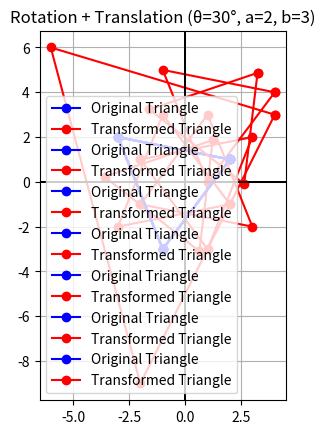

The matplotlib source for this figure:
# import cmath 
# import math as M
# import matplotlib.pyplot as plt
# import numpy as np
# #reflection about y axis
# # z1 = 2+1j
# # z2 = -3 + 2j
# # z3 = -1 - 3j
# z = [2+1j, -3+2j, -1-3j]

# # reflection about y axis x+iy -> -x + iy
# def y_reflection(z):
#     ans = []
#     for z in z:
#          ans.append(-z.real + z.imag*1j)
#     return ans
# print(y_reflection(z))


# # about x axis
# def x_reflection(z):
#     ans = []
#     for z in z:
#         ans.append(z.real - z.imag*1j)
#     return ans
# print(x_reflection(z))

# # about origin
# def reflection_origin(z):
#     ans =[]
#     for z in z:
#         ans.append(-z.real - z.imag*1j)
#     return ans
# print(reflection_origin(z))


# # translation of complex number 
# def translation(z,a,b):
#     ans =[]
#     for z in z:
#         real = z.real + a
#         imag = z.imag+ b
#         ans.append(real + imag*1j)
#     return ans
# print(translation(z,2,3))

# #scaling
# def scaling(z,a,b):
#     ans =[]
#     for z in z:
#         real = z.real*a
#         imag = z.imag*b
#         ans.append(real + imag*1j)
#     return ans 
# print(scaling(z,3,4))

# #rotation (theta angle)
# def rotation(z,theta):
#     ans = []
#     for z in z:
#         angle = M.radians(theta)
#         x = z.real*M.cos(angle) - z.imag*M.sin(angle)
#         y = z.real*M.cos(angle) + z.imag*M.sin(angle)
#         ans.append( x + y*1j)
#     return ans
# print("rotation")
# print(rotation(z, 45))

# # rotation + translation
# def rotation_and_translation(z_list, theta, a, b):
#     rotated = rotation(z_list, theta)           
#     translated = translation(rotated, a, b)     
#     return translated



# def plot_transform(z_before_list, z_after_list, title="Transformation"):
#     for i in range(len(z_before_list)):
#         zb = z_before_list[i]
#         za = z_after_list[i]

#         # Original point
#         plt.scatter(zb.real, zb.imag, color="blue", label="Original" if i==0 else "")
#         plt.plot([0, zb.real], [0, zb.imag], "--", color="blue")
#         plt.text(zb.real+0.1, zb.imag+0.1,
#                  f"({zb.real},{zb.imag})", color="black")

#         # Transformed point
#         plt.scatter(za.real, za.imag, color="red", label="Reflected" if i==0 else "")
#         plt.plot([0, za.real], [0, za.imag], "--", color="red")
#         plt.text(za.real+0.1, za.imag+0.1,
#                  f"({za.real},{za.imag})", color="black")
#         plt.plot([zb.real, za.real], [zb.imag, za.imag], "--", color='green')

    
#     plt.axhline(0, color="black", linewidth=1.5)  
#     plt.axvline(0, color="black", linewidth=1.5) 
#     plt.title(title)
#     plt.legend()
#     plt.grid(True)
#     plt.show()

# plot_transform(z, y_reflection(z), "Reflection about Y-axis")
# plot_transform(z,x_reflection(z),"Reflection about X-axis" )
# plot_transform(z,reflection_origin(z),"Reflection about Origin")
# plot_transform(z,translation(z,2,3),"Translation a=2 , b=3")
# plot_transform(z,rotation(z,30),"Rotation by 30 degree")
# plot_transform(z,scaling(z,2,3),"scaling a=2 , b=3")
# plot_transform(z,rotation_and_translation(z,30,2,3),"rotation translation by theta =30 degree and a = 2 , b = 3")

# # circel |z| = 1 , z = x + iy, |z| = (x^2 + y^2) ^ (1/2)

# # Parameters
# a, b = 2, 3

# # Generate circle points (|z| = 1)
# theta = np.linspace(0, 2*np.pi, 400)
# x = np.cos(theta)   # x = cosθ
# y = np.sin(theta)   # y = sinθ

# # Scaled points (ellipse)
# x_scaled = a * x
# y_scaled = b * y

# # Plotting
# plt.plot(x, y, label="|z| = 1 (Unit Circle)", color="blue")
# plt.plot(x_scaled, y_scaled, label=f"Scaled (a={a}, b={b})", color="red")

# # Axes
# plt.axhline(0, color="black", linewidth=1.2)
# plt.axvline(0, color="black", linewidth=1.2)

# plt.gca().set_aspect("equal", adjustable="box")  # Equal aspect ratio
# plt.legend()
# plt.grid(True)
# plt.title("Scaling of Unit Circle in Complex Plane")
# plt.show()



import math as M
import matplotlib.pyplot as plt
import numpy as np

# original complex numbers
z = [2+1j, -3+2j, -1-3j]

# transformations
def y_reflection(z): return [-zi.real + zi.imag*1j for zi in z]
def x_reflection(z): return [zi.real - zi.imag*1j for zi in z]
def reflection_origin(z): return [-zi.real - zi.imag*1j for zi in z]
def translation(z, a, b): return [(zi.real+a) + (zi.imag+b)*1j for zi in z]
def scaling(z, a, b): return [(zi.real*a) + (zi.imag*b)*1j for zi in z]

def rotation(z, theta):
    angle = M.radians(theta)
    ans = []
    for zi in z:
        x = zi.real*M.cos(angle) - zi.imag*M.sin(angle)
        y = zi.real*M.sin(angle) + zi.imag*M.cos(angle)
        ans.append(x + y*1j)
    return ans

def rotation_and_translation(z, theta, a, b):
    return translation(rotation(z, theta), a, b)

# plotting function (triangle to triangle)
def plot_transform(z_before_list, z_after_list, title="Transformation"):
    # close the triangles by repeating first point
    zb_real = [p.real for p in z_before_list] + [z_before_list[0].real]
    zb_imag = [p.imag for p in z_before_list] + [z_before_list[0].imag]

    za_real = [p.real for p in z_after_list] + [z_after_list[0].real]
    za_imag = [p.imag for p in z_after_list] + [z_after_list[0].imag]

    # plot original triangle
    plt.plot(zb_real, zb_imag, "o-b", label="Original Triangle")

    # plot transformed triangle
    plt.plot(za_real, za_imag, "o-r", label="Transformed Triangle")

    # axis setup
    plt.axhline(0, color="black", linewidth=1.2)
    plt.axvline(0, color="black", linewidth=1.2)
    plt.title(title)
    plt.legend()
    plt.grid(True)
    plt.gca().set_aspect("equal", adjustable="box")
    plt.show()


# Example runs
plot_transform(z, translation(z, 2, 3), "Translation (a=2, b=3)")
plot_transform(z, rotation(z, 30), "Rotation (30°)")
plot_transform(z, scaling(z, 2, 3), "Scaling (a=2, b=3)")
plot_transform(z, y_reflection(z), "Reflection about Y-axis")
plot_transform(z, x_reflection(z), "Reflection about X-axis")
plot_transform(z, reflection_origin(z), "Reflection about Origin")
plot_transform(z, rotation_and_translation(z, 30, 2, 3), 
               "Rotation + Translation (θ=30°, a=2, b=3)")
